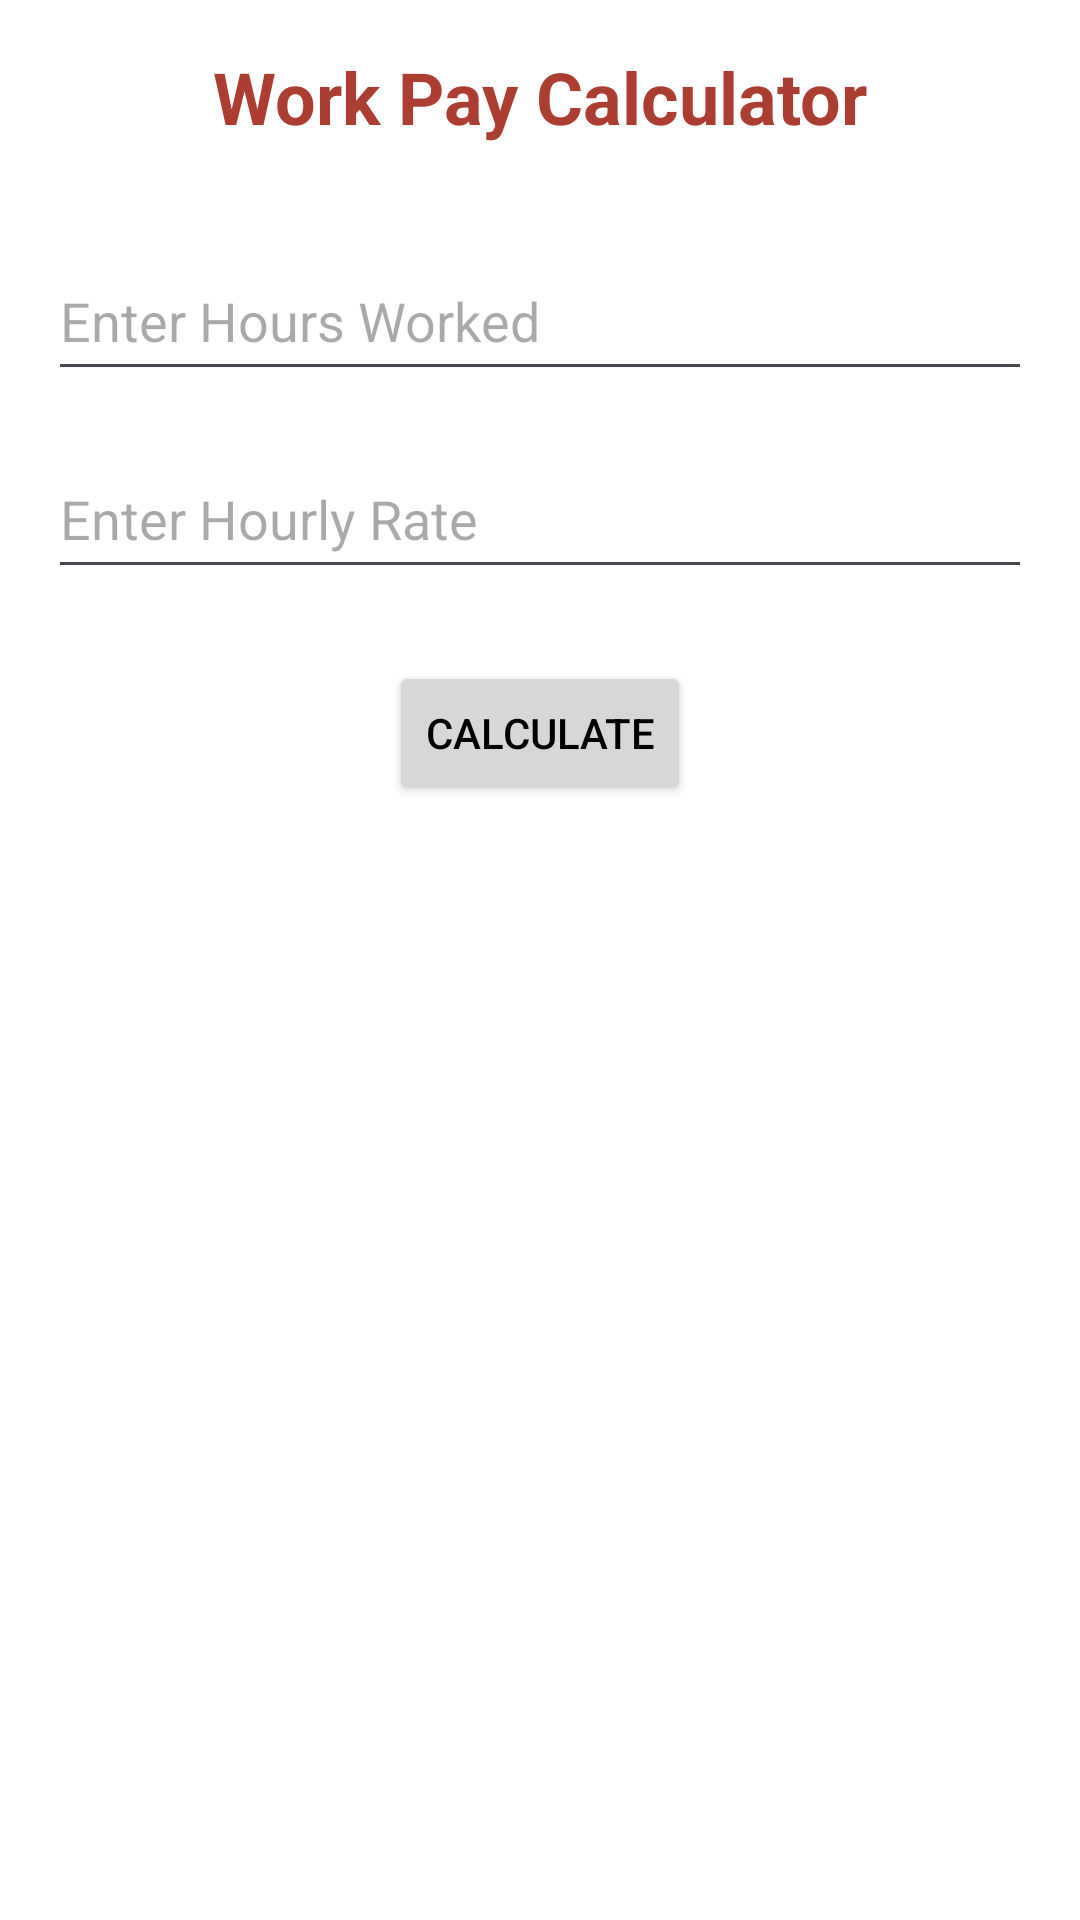

Android layout source for this screen:
<!-- AndroidManifest.xml: application theme Theme.WorkPayCalculator -->
<!-- res/layout/activity_main.xml -->
<?xml version="1.0" encoding="utf-8"?>
<androidx.constraintlayout.widget.ConstraintLayout xmlns:android="http://schemas.android.com/apk/res/android"
    xmlns:app="http://schemas.android.com/apk/res-auto"
    xmlns:tools="http://schemas.android.com/tools"
    android:id="@+id/main"
    android:layout_width="match_parent"
    android:layout_height="match_parent"
    tools:context=".MainActivity">

    <TextView
        android:id="@+id/textViewTitle"
        android:layout_width="wrap_content"
        android:layout_height="wrap_content"
        android:layout_marginTop="16dp"
        android:text="@string/work_pay_calculator"
        android:textColor="@color/headerColor"
        android:textSize="24sp"
        android:textStyle="bold"
        app:layout_constraintEnd_toEndOf="parent"
        app:layout_constraintStart_toStartOf="parent"
        app:layout_constraintTop_toTopOf="parent" />

    <EditText
        android:id="@+id/editTextHoursWorked"
        android:layout_width="0dp"
        android:layout_height="50dp"
        android:layout_marginStart="16dp"
        android:layout_marginTop="32dp"
        android:layout_marginEnd="16dp"
        android:autofillHints=""
        android:hint="@string/enter_hours_worked"
        android:inputType="numberDecimal"
        app:layout_constraintEnd_toEndOf="parent"
        app:layout_constraintStart_toStartOf="parent"
        app:layout_constraintTop_toBottomOf="@id/textViewTitle"
        tools:ignore="VisualLintTextFieldSize" />

    <EditText
        android:id="@+id/editTextHourlyRate"
        android:layout_width="0dp"
        android:layout_height="50dp"
        android:layout_marginStart="16dp"
        android:layout_marginTop="16dp"
        android:layout_marginEnd="16dp"
        android:autofillHints=""
        android:hint="@string/enter_hourly_rate"
        android:inputType="numberDecimal"
        app:layout_constraintEnd_toEndOf="parent"
        app:layout_constraintStart_toStartOf="parent"
        app:layout_constraintTop_toBottomOf="@id/editTextHoursWorked"
        tools:ignore="VisualLintTextFieldSize" />

    <Button
        android:id="@+id/buttonCalculate"
        android:layout_width="wrap_content"
        android:layout_height="wrap_content"
        android:layout_marginTop="24dp"
        android:foregroundTint="@color/material_dynamic_primary50"
        android:text="@string/calculate"
        app:layout_constraintEnd_toEndOf="parent"
        app:layout_constraintStart_toStartOf="parent"
        app:layout_constraintTop_toBottomOf="@id/editTextHourlyRate" />

    <TextView
        android:id="@+id/textViewResults"
        android:layout_width="wrap_content"
        android:layout_height="wrap_content"
        android:textSize="16sp"
        android:layout_marginTop="16dp"
        app:layout_constraintStart_toStartOf="parent"
        app:layout_constraintEnd_toEndOf="parent"
        app:layout_constraintTop_toBottomOf="@id/buttonCalculate" />

</androidx.constraintlayout.widget.ConstraintLayout>
<!-- resources referenced by this layout -->
<resources>
  <color name="headerColor">#AC3E31</color>
  <string name="calculate">Calculate</string>
  <string name="enter_hourly_rate">Enter Hourly Rate</string>
  <string name="enter_hours_worked">Enter Hours Worked</string>
  <string name="work_pay_calculator">Work Pay Calculator</string>
  <style name="Theme.WorkPayCalculator" parent="Base.Theme.WorkPayCalculator" />
  <style name="Base.Theme.WorkPayCalculator" parent="Theme.Material3.DayNight">
          
          
          <item name="colorPrimary">@color/primaryColor</item>
          <item name="colorPrimaryDark">@color/primaryDarkColor</item>
          <item name="colorAccent">@color/accentColor</item>
          <item name="android:colorBackground">@color/backgroundColor</item>
          <item name="android:textColor">@color/textColor</item>
          
      </style>
  <color name="primaryColor">#009688</color>
  <color name="primaryDarkColor">#00796B</color>
  <color name="accentColor">#FF5722</color>
  <color name="backgroundColor">#FFFFFF</color>
  <color name="textColor">#000000</color>
</resources>
